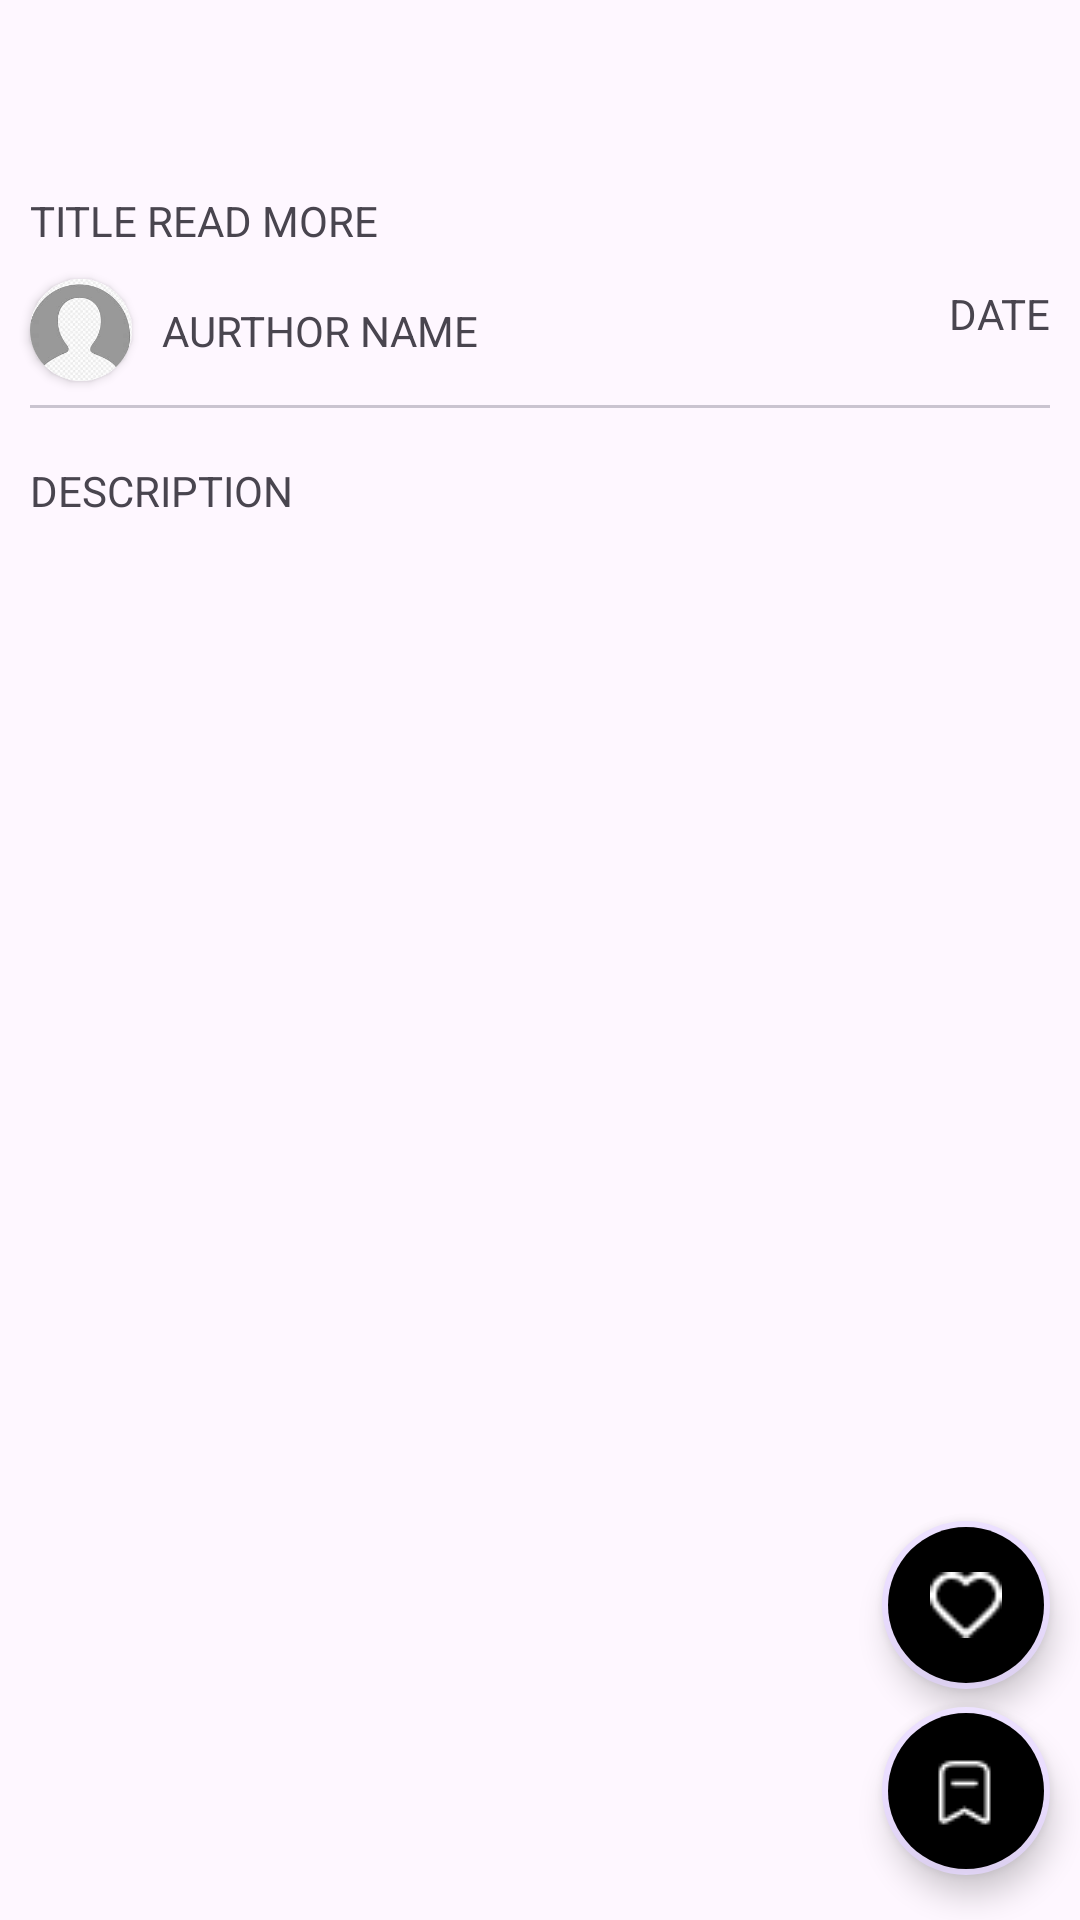

Layout XML and referenced resources for this Android screen:
<!-- AndroidManifest.xml: application theme Theme.BlogProject -->
<!-- res/layout/activity_read_more.xml -->
<?xml version="1.0" encoding="utf-8"?>
<androidx.constraintlayout.widget.ConstraintLayout xmlns:android="http://schemas.android.com/apk/res/android"
    xmlns:app="http://schemas.android.com/apk/res-auto"
    xmlns:tools="http://schemas.android.com/tools"
    android:layout_width="match_parent"
    android:layout_height="match_parent"
    tools:context=".ReadMoreActivity">

    <ImageButton
        android:id="@+id/arrow_button"
        android:layout_width="44dp"
        android:layout_height="44dp"
        android:src="@drawable/arrow_left"
       android:layout_marginStart="10dp"
        android:layout_marginTop="15dp"
        
        android:background="@android:color/transparent"
     app:layout_constraintTop_toTopOf="parent"
        app:layout_constraintStart_toStartOf="parent"

        />
    <TextView
        android:id="@+id/read_more_title"
        android:layout_width="0dp"
        android:layout_height="wrap_content"
        android:layout_marginTop="5dp"
        app:layout_constraintEnd_toEndOf="parent"
        app:layout_constraintStart_toStartOf="@+id/arrow_button"
        app:layout_constraintTop_toBottomOf="@+id/arrow_button"

        android:text="TITLE READ MORE"
        />
    <androidx.cardview.widget.CardView

        android:id="@+id/read_more_cardView_for_image"
        android:layout_width="34dp"
        android:layout_height="34dp"
     android:layout_marginTop="10dp"
        app:cardCornerRadius="100dp"
        app:layout_constraintTop_toBottomOf="@+id/read_more_title"
        app:layout_constraintStart_toStartOf="@+id/read_more_title"
       

     >


        <ImageView
            android:id="@+id/imageView_item"
            android:layout_width="match_parent"
            android:layout_height="match_parent"
            android:scaleType="fitXY"
            android:src="@drawable/registration_defauult_image"

            />


    </androidx.cardview.widget.CardView>

    <TextView
        android:id="@+id/read_more_aurthor_name"
        android:layout_width="wrap_content"
        android:layout_height="wrap_content"
        android:text="AURTHOR NAME"
android:layout_marginStart="10dp"
app:layout_constraintTop_toTopOf="@+id/read_more_cardView_for_image"
        app:layout_constraintStart_toEndOf="@+id/read_more_cardView_for_image"
        app:layout_constraintBottom_toBottomOf="@+id/read_more_cardView_for_image"

        />

    <TextView
        android:id="@+id/read_more_date"
        android:layout_width="wrap_content"
        android:layout_height="wrap_content"
        android:layout_marginEnd="10dp"
        android:layout_marginTop="12dp"
        android:text="DATE"
        app:layout_constraintTop_toBottomOf="@+id/read_more_title"
        app:layout_constraintEnd_toEndOf="parent"
        />
    <com.google.android.material.divider.MaterialDivider
        android:id="@+id/read_more_divider"
        android:layout_width="0dp"
        android:layout_height="wrap_content"
        android:layout_marginTop="8dp"
        app:layout_constraintTop_toBottomOf="@+id/read_more_cardView_for_image"
    app:layout_constraintStart_toStartOf="@+id/read_more_cardView_for_image"
        app:layout_constraintEnd_toEndOf="@+id/read_more_date"
        />
<ScrollView
    android:layout_width="0dp"
    android:layout_height="0dp"
    android:layout_marginTop="10dp"
    android:orientation="vertical"
    app:layout_constraintTop_toBottomOf="@+id/read_more_divider"
    app:layout_constraintStart_toStartOf="@id/read_more_divider"
    app:layout_constraintEnd_toEndOf="@+id/read_more_divider"
    app:layout_constraintBottom_toBottomOf="parent"
    >

    <TextView
        android:id="@+id/read_more_description"
        android:layout_width="match_parent"
        android:layout_height="match_parent"
        android:layout_marginTop="8dp"
        android:text="DESCRIPTION "
        app:layout_constraintBottom_toBottomOf="parent"
        app:layout_constraintEnd_toEndOf="@id/read_more_divider"
        app:layout_constraintStart_toStartOf="@+id/read_more_divider"
        app:layout_constraintTop_toBottomOf="@id/read_more_divider" />

</ScrollView>



    <com.google.android.material.floatingactionbutton.FloatingActionButton
        android:id="@+id/floating_heart_button"
        android:layout_width="wrap_content"
        android:layout_height="wrap_content"
        android:clickable="true"
        app:borderWidth="2dp"
        app:shapeAppearanceOverlay="@style/round"
        app:tint="@color/white"
        android:src="@drawable/heart_icon"
        android:backgroundTint="@color/black"
        android:layout_marginBottom="6dp"
        app:layout_constraintStart_toStartOf="@+id/floating_save_button"
        app:layout_constraintBottom_toTopOf="@+id/floating_save_button"
        app:layout_constraintEnd_toEndOf="@+id/floating_save_button"


        />
    <com.google.android.material.floatingactionbutton.FloatingActionButton
        android:id="@+id/floating_save_button"
        android:layout_width="wrap_content"
        android:layout_height="wrap_content"
        android:clickable="true"
        app:borderWidth="2dp"
        app:shapeAppearanceOverlay="@style/round"
        app:tint="@color/white"
        android:src="@drawable/bookmark"
        android:backgroundTint="@color/black"
        app:layout_constraintEnd_toEndOf="parent"
        app:layout_constraintBottom_toBottomOf="parent"
        android:layout_marginBottom="15dp"
        android:layout_marginEnd="10dp"

        />
</androidx.constraintlayout.widget.ConstraintLayout>
<!-- resources referenced by this layout -->
<resources>
  <color name="black">#FF000000</color>
  <color name="white">#FFFFFFFF</color>
  <!-- drawable bookmark: png bitmap (drawable, 376 bytes) -->
  <!-- drawable heart_icon: png bitmap (drawable, 366 bytes) -->
  <!-- drawable registration_defauult_image: jpeg bitmap (drawable, 4553 bytes) -->
  <style name="round" parent="">
          <item name="cornerSize">50%</item>
  
      </style>
  <style name="Theme.BlogProject" parent="Base.Theme.BlogProject" />
  <style name="Base.Theme.BlogProject" parent="Theme.Material3.DayNight.NoActionBar">
          
          
          <item name="android:statusBarColor">@color/blue</item>
      </style>
  <color name="blue">#00A3FF</color>
</resources>
